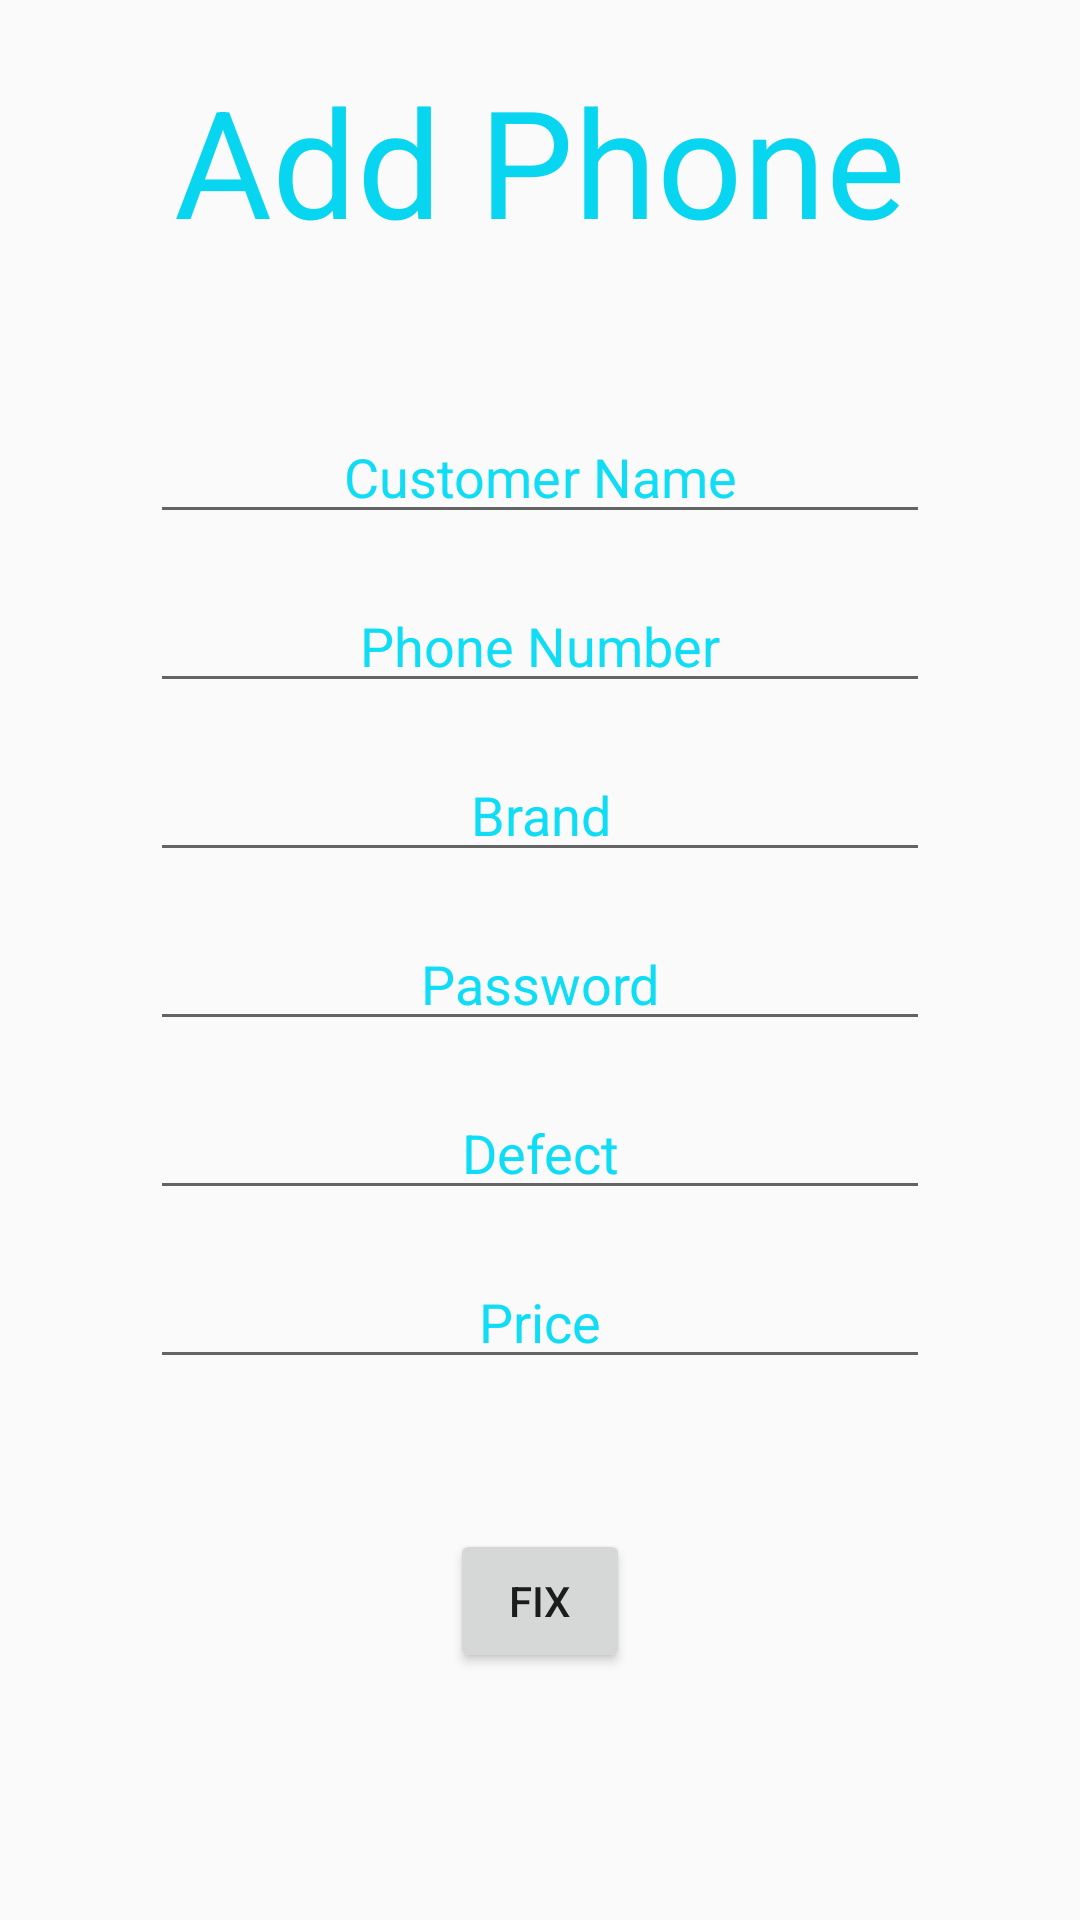

Here is an Android app screen rendered from its layout file. Give the layout XML and the strings, colors and styles it references.
<!-- AndroidManifest.xml: application theme AppTheme -->
<!-- res/layout/activity_a_d_p_t_l.xml -->
<?xml version="1.0" encoding="utf-8"?>
<LinearLayout xmlns:android="http://schemas.android.com/apk/res/android"
    xmlns:app="http://schemas.android.com/apk/res-auto"
    xmlns:tools="http://schemas.android.com/tools"
    android:layout_width="match_parent"
    android:layout_height="match_parent"
    android:orientation="vertical"
    android:background="@drawable/bachground"
    tools:context=".ADPTL">

    <TextView
        android:id="@+id/textView5"
        android:layout_width="match_parent"
        android:layout_height="wrap_content"
        android:layout_marginTop="20dp"
        android:gravity="center"
        android:text="Add Phone"
        android:textColor="#08D6F0"
        android:textSize="50sp" />

    <EditText
        android:id="@+id/etCustomerName"
        android:layout_width="match_parent"
        android:layout_height="wrap_content"
        android:layout_marginLeft="50dp"
        android:layout_marginTop="50dp"
        android:layout_marginRight="50dp"
        android:ems="10"
        android:gravity="center"
        android:hint="Customer Name"
        android:inputType="textPersonName"
        android:textColor="#0FDCF5"
        android:textColorHint="#0FDCF5" />

    <EditText
        android:id="@+id/etPhoneNumber"
        android:layout_width="match_parent"
        android:layout_height="wrap_content"
        android:layout_marginLeft="50dp"
        android:layout_marginTop="15dp"
        android:layout_marginRight="50dp"
        android:ems="10"
        android:gravity="center"
        android:hint="Phone Number"
        android:inputType="textPersonName"
        android:textColor="#0FDCF5"
        android:textColorHint="#0FDCF5" />

    <EditText
        android:id="@+id/etPhoneBrand"
        android:layout_width="match_parent"
        android:layout_height="wrap_content"
        android:layout_marginLeft="50dp"
        android:layout_marginTop="15dp"
        android:layout_marginRight="50dp"
        android:ems="10"
        android:gravity="center"
        android:hint="Brand"
        android:inputType="textPersonName"
        android:textColor="#0FDCF5"
        android:textColorHint="#0FDCF5" />

    <EditText
        android:id="@+id/etPhonePassword"
        android:layout_width="match_parent"
        android:layout_height="wrap_content"
        android:layout_marginLeft="50dp"
        android:layout_marginTop="15dp"
        android:layout_marginRight="50dp"
        android:ems="10"
        android:gravity="center"
        android:hint="Password"
        android:inputType="textPersonName"
        android:textColor="#0FDCF5"
        android:textColorHint="#0FDCF5" />

    <EditText
        android:id="@+id/etDefect"
        android:layout_width="match_parent"
        android:layout_height="wrap_content"
        android:layout_marginLeft="50dp"
        android:layout_marginTop="15dp"
        android:layout_marginRight="50dp"
        android:ems="10"
        android:gravity="center"
        android:hint="Defect"
        android:inputType="textPersonName"
        android:textColor="#0FDCF5"
        android:textColorHint="#0FDCF5" />

    <EditText
        android:id="@+id/etPrice"
        android:layout_width="match_parent"
        android:layout_height="wrap_content"
        android:layout_marginLeft="50dp"
        android:layout_marginTop="15dp"
        android:layout_marginRight="50dp"
        android:ems="10"
        android:gravity="center"
        android:hint="Price"
        android:inputType="textPersonName"
        android:textColor="#0FDCF5"
        android:textColorHint="#0FDCF5" />

    <Button
        android:id="@+id/btnADD"
        android:layout_width="match_parent"
        android:layout_height="wrap_content"
        android:layout_marginLeft="150dp"
        android:layout_marginTop="50dp"
        android:layout_marginRight="150dp"
        android:text="Fix" />

</LinearLayout>
<!-- resources referenced by this layout -->
<resources>
  <style name="AppTheme" parent="Theme.AppCompat.Light.DarkActionBar">
          
          <item name="colorPrimary">@color/colorPrimary</item>
          <item name="colorPrimaryDark">@color/colorPrimaryDark</item>
          <item name="colorAccent">@color/colorAccent</item>
      </style>
  <color name="colorPrimary">#008577</color>
  <color name="colorPrimaryDark">#00574B</color>
  <color name="colorAccent">#FBFAFB</color>
</resources>
